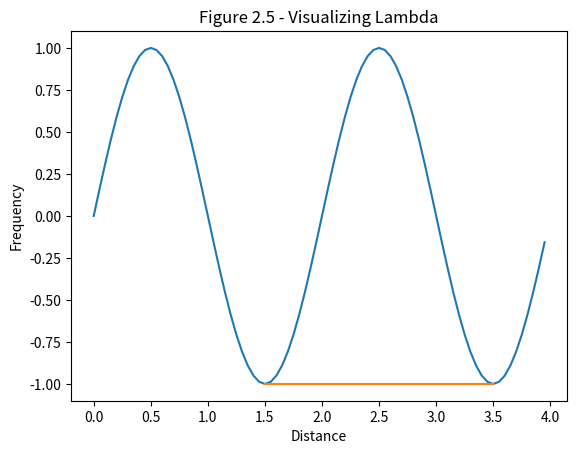

Source code (Python): (Note: this script raises an exception after producing the figure.)
# importing package
import matplotlib.pyplot as plt
import numpy as np

# Create data
x1 = np.arange(0, 4, 0.05)
y1 = np.sin(x1*np.pi)

x2 = (1.5, 3.5)
y2 = (-1, -1)

# Create Markers
markers_on = 8
plt.plot(x1, y1, label='Markers signify lambda')
plt.plot(x2, y2)

# Set Labels
plt.title("Figure 2.5 - Visualizing Lambda")
plt.xlabel("Distance")
plt.ylabel("Frequency")
plt.savefig('/home/<user>/Documents/notes/ARRL/img/2/figure-2_5.png')
